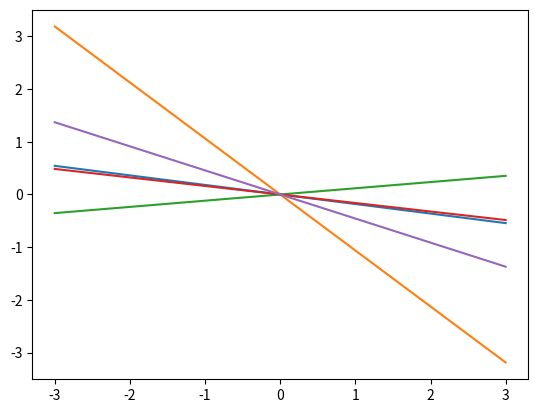
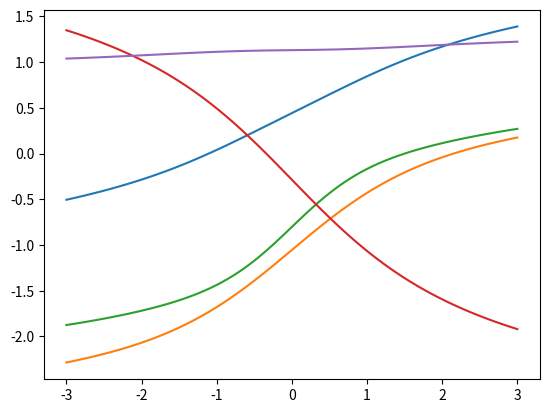

The matplotlib source for these figures, in order:
import numpy as np
import matplotlib.pyplot as plt

def sample_linear(num_samples=5):
    x_eval = np.linspace(-3, 3, 100)

    for i in range(num_samples):
        w = np.random.normal(0, 1, 1)
        f = w*x_eval
        plt.plot(x_eval, f)
    plt.savefig('linear.png')
    plt.close()

def sample_neuralnet(num_samples=5):
    x_eval = np.linspace(-3, 3, 100).reshape((1,100))

    for i in range(num_samples):
        w1 = np.random.normal(0, 1, (10, 1))
        w2 = np.random.normal(0, 1, (1, 10))

        activation = lambda x : 1/(1+np.exp(-x))

        f = w2 @ activation(w1 @ x_eval)

        plt.plot(x_eval[0,:], f[0,:])
    plt.savefig('neuralnet.png')
    plt.close()


sample_linear()
sample_neuralnet()
